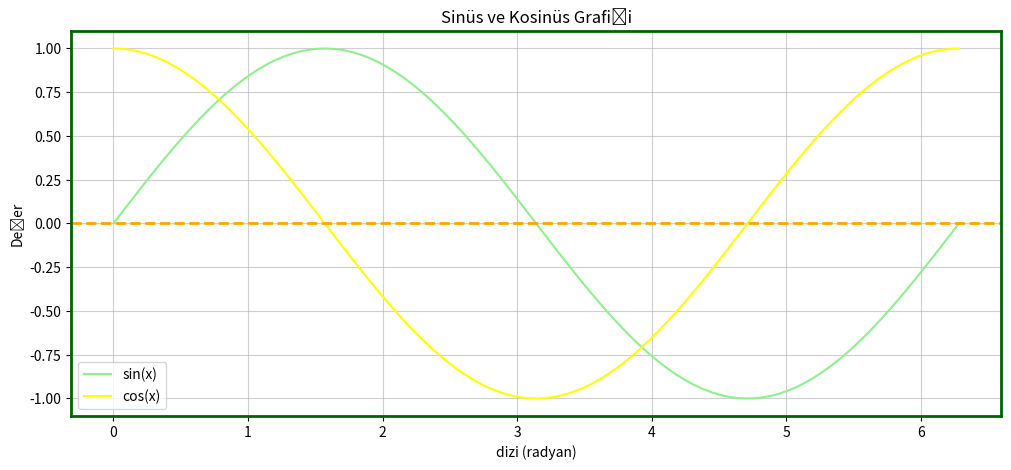

The script that saved this image:
import numpy as np
import matplotlib.pyplot as plt


dizi=np.linspace(0,2*np.pi,100)
sin_dizi=np.sin(dizi)
cos_dizi=np.cos(dizi)

#matplotlib ile grafikleri çizdirme
plt.figure(figsize=(12,5))
plt.plot(dizi,sin_dizi,label="sin(x)",color="lightgreen")
plt.plot(dizi,cos_dizi,label="cos(x)",color="yellow")
plt.title("Sinüs ve Kosinüs Grafiği")
plt.xlabel("dizi (radyan)")
plt.ylabel("Değer")
plt.axhline(0, color='orange', linewidth=2, linestyle="--")
plt.gca().spines['top'].set_color('darkgreen')
plt.gca().spines['top'].set_linewidth(2)
plt.gca().spines['right'].set_color('darkgreen')
plt.gca().spines['right'].set_linewidth(2)
plt.gca().spines['bottom'].set_color('darkgreen')
plt.gca().spines['bottom'].set_linewidth(2)
plt.gca().spines['left'].set_color('darkgreen')
plt.gca().spines['left'].set_linewidth(2)
plt.legend()
plt.grid(alpha=0.6)
plt.show()
